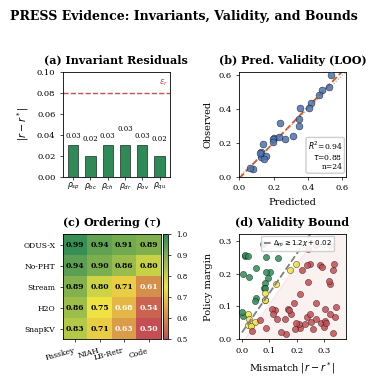

Python code for this plot:
"""
Generate Figure 4 (compact single-column version):
2x2 quad-panel sized for native \columnwidth insertion (no LaTeX scaling).

Native figsize = 3.5 x 3.8 inches (≈ ACM/IEEE single column).
All fonts are chosen so text remains ≥ 6 pt at final print size.
"""

import numpy as np
import matplotlib
matplotlib.use("Agg")
import matplotlib.pyplot as plt
from matplotlib.colors import LinearSegmentedColormap
from pathlib import Path

OUTPUT_DIR = Path(r"D:\LLM\outputs\hpca_fair_hardware\rebuttal")
OUTPUT_DIR.mkdir(parents=True, exist_ok=True)

# ── Compact single-column style ──────────────────────────────────────
plt.rcParams.update({
    "font.family": "serif",
    "font.size": 7,            # ≈ 7 pt final
    "axes.titlesize": 8,
    "axes.labelsize": 7,
    "xtick.labelsize": 6,
    "ytick.labelsize": 6,
    "legend.fontsize": 6,
    "figure.dpi": 300,
    "savefig.dpi": 300,
    "pdf.fonttype": 42,
    "ps.fonttype": 42,
    "lines.linewidth": 1.3,
    "lines.markersize": 3,
    "axes.grid": False,        # grid is noisy at this size
    "axes.linewidth": 0.6,
    "xtick.major.width": 0.5,
    "ytick.major.width": 0.5,
    "xtick.major.size": 2,
    "ytick.major.size": 2,
})

C_TARGET = "#D95319"
C_SUBSCALE = "#4C72B0"
C_PRESERVE = "#2E8B57"
C_VIOLATE = "#C44E52"
C_ENVELOPE = "#EDB120"
C_BOUNDARY = "#7F7F7F"
C_NEAR = "#F0E442"


def generate_figure_4_compact():
    # Native single-column size; no LaTeX scaling needed
    fig, axes = plt.subplots(2, 2, figsize=(3.5, 3.8))
    fig.suptitle(
        "PRESS Evidence: Invariants, Validity, and Bounds",
        fontsize=9, fontweight="bold", y=0.98,
    )

    # ── (a) Residual bars ────────────────────────────────────────────
    ax = axes[0, 0]
    inv_names = [
        r"$\rho_{sp}$", r"$\rho_{bc}$", r"$\rho_{ch}$",
        r"$\rho_{dr}$", r"$\rho_{ov}$", r"$\rho_{qu}$",
    ]
    residuals = np.array([0.03, 0.02, 0.03, 0.03, 0.03, 0.02])
    epsilon = 0.08
    colors = [C_PRESERVE if r < epsilon else C_VIOLATE for r in residuals]

    bars = ax.bar(np.arange(len(inv_names)), residuals, color=colors,
                  edgecolor="black", linewidth=0.4, width=0.6)
    ax.axhline(epsilon, color=C_VIOLATE, linestyle="--", linewidth=1.0)
    ax.text(len(inv_names) - 0.5, epsilon + 0.005, r"$\epsilon_r$",
            fontsize=6, va="bottom", ha="right", color=C_VIOLATE)

    # Annotate only every other bar to avoid crowding
    for i, (bar, r) in enumerate(zip(bars, residuals)):
        offset = 0.005 if i % 2 == 0 else 0.012
        ax.text(bar.get_x() + bar.get_width()/2, bar.get_height() + offset,
                f"{r:.2f}", ha="center", va="bottom", fontsize=5)

    ax.set_xticks(np.arange(len(inv_names)))
    ax.set_xticklabels(inv_names, fontsize=5.5)
    ax.set_ylabel(r"$|r - r^*|$")
    ax.set_title("(a) Invariant Residuals", fontweight="bold")
    ax.set_ylim(0, 0.10)
    # Reduce label padding to save horizontal space
    ax.tick_params(axis='x', pad=1)

    # ── (b) Predictive validity scatter ──────────────────────────────
    ax = axes[0, 1]
    np.random.seed(42)
    n = 24
    pred = np.random.uniform(0.05, 0.55, n)
    obs = pred + np.random.normal(0, 0.045, n) + 0.015
    obs = np.clip(obs, 0.02, 0.60)

    coeffs = np.polyfit(pred, obs, 1)
    fx = np.linspace(0, 0.65, 100)
    fy = coeffs[0] * fx + coeffs[1]

    ss_res = np.sum((obs - np.polyval(coeffs, pred)) ** 2)
    ss_tot = np.sum((obs - np.mean(obs)) ** 2)
    r2 = 1 - ss_res / ss_tot
    from scipy import stats
    tau, pval = stats.kendalltau(pred, obs)

    ax.scatter(pred, obs, c=C_SUBSCALE, s=25, edgecolors="black",
               linewidth=0.3, alpha=0.85, zorder=3)
    ax.plot(fx, fy, "--", color=C_TARGET, linewidth=1.3)
    ax.plot([0, 0.65], [0, 0.65], ":", color="#999999", linewidth=0.8)

    ax.set_xlabel("Predicted")
    ax.set_ylabel("Observed")
    ax.set_title("(b) Pred. Validity (LOO)", fontweight="bold")
    ax.set_xlim(0, 0.62)
    ax.set_ylim(0, 0.62)

    # Metrics box
    txt = f"$R^2$={r2:.2f}\n$\\tau$={tau:.2f}\nn={n}"
    ax.text(0.97, 0.05, txt, transform=ax.transAxes, fontsize=5.5,
            va="bottom", ha="right",
            bbox=dict(boxstyle="round,pad=0.25", facecolor="white",
                      edgecolor="#CCCCCC", alpha=0.95))

    # ── (c) Rank-preservation heatmap ────────────────────────────────
    ax = axes[1, 0]
    policies = ["ODUS-X", "No-PHT", "Stream", "H2O", "SnapKV"]
    workloads = ["Passkey", "NIAH", "LB-Retr", "Code"]

    np.random.seed(7)
    tau_mat = np.array([
        [0.97, 0.94, 0.91, 0.89],
        [0.95, 0.90, 0.86, 0.82],
        [0.88, 0.79, 0.72, 0.61],
        [0.85, 0.75, 0.68, 0.55],
        [0.82, 0.71, 0.63, 0.50],
    ])
    tau_mat += np.random.normal(0, 0.01, tau_mat.shape)
    tau_mat = np.clip(tau_mat, 0.50, 1.0)

    cmap = LinearSegmentedColormap.from_list("rg", [C_VIOLATE, C_NEAR, C_PRESERVE])
    im = ax.imshow(tau_mat, cmap=cmap, aspect="auto", vmin=0.5, vmax=1.0)

    ax.set_xticks(np.arange(len(workloads)))
    ax.set_yticks(np.arange(len(policies)))
    ax.set_xticklabels(workloads, fontsize=5.5, rotation=15, ha="right")
    ax.set_yticklabels(policies, fontsize=5.5)
    ax.set_title("(c) Ordering ($\\tau$)", fontweight="bold")

    for i in range(len(policies)):
        for j in range(len(workloads)):
            v = tau_mat[i, j]
            col = "white" if v < 0.70 else "black"
            ax.text(j, i, f"{v:.2f}", ha="center", va="center",
                    fontsize=5.5, color=col, fontweight="bold")

    # Thin colorbar on the right
    cbar = fig.colorbar(im, ax=ax, fraction=0.06, pad=0.02)
    cbar.ax.tick_params(labelsize=5)

    # ── (d) Validity bound map ───────────────────────────────────────
    ax = axes[1, 1]
    np.random.seed(13)
    n_s = 80
    mx = np.random.uniform(0.0, 0.35, n_s)
    my = np.random.uniform(0.01, 0.30, n_s)

    slope, intercept = 1.2, 0.02
    bound = lambda x: slope * x + intercept
    dist = my - bound(mx)
    valid = dist > 0.03
    near = (np.abs(dist) <= 0.03) & (~valid)
    invalid = ~(valid | near)

    ax.scatter(mx[valid], my[valid], c=C_PRESERVE, s=20,
               edgecolors="black", linewidth=0.3, alpha=0.85)
    ax.scatter(mx[near], my[near], c=C_NEAR, s=20,
               edgecolors="black", linewidth=0.3, alpha=0.85)
    ax.scatter(mx[invalid], my[invalid], c=C_VIOLATE, s=20,
               edgecolors="black", linewidth=0.3, alpha=0.85)

    xl = np.linspace(0, 0.40, 200)
    ax.plot(xl, bound(xl), "--", color=C_BOUNDARY, linewidth=1.3,
            label=r"$\Delta_m \geq 1.2\chi+0.02$")
    ax.fill_between(xl, 0, bound(xl) - 0.03, alpha=0.08, color=C_VIOLATE)

    ax.set_xlabel(r"Mismatch $|r-r^*|$")
    ax.set_ylabel("Policy margin")
    ax.set_title("(d) Validity Bound", fontweight="bold")
    ax.set_xlim(-0.01, 0.38)
    ax.set_ylim(0.0, 0.32)
    ax.legend(loc="upper center", framealpha=0.9, fontsize=5,
              handlelength=1.0, handletextpad=0.3, bbox_to_anchor=(0.55, 1.02))

    # Tight layout for compact figure
    plt.tight_layout(rect=[0, 0, 1, 0.95])
    for ext in [".pdf", ".png"]:
        path = OUTPUT_DIR / f"figure4_press_compact_singlecol{ext}"
        fig.savefig(path, bbox_inches="tight", pad_inches=0.01)
        print(f"Saved: {path}")
    plt.close(fig)


if __name__ == "__main__":
    print("Generating Figure 4 compact single-column version")
    generate_figure_4_compact()
    print(f"Output: {OUTPUT_DIR}")
